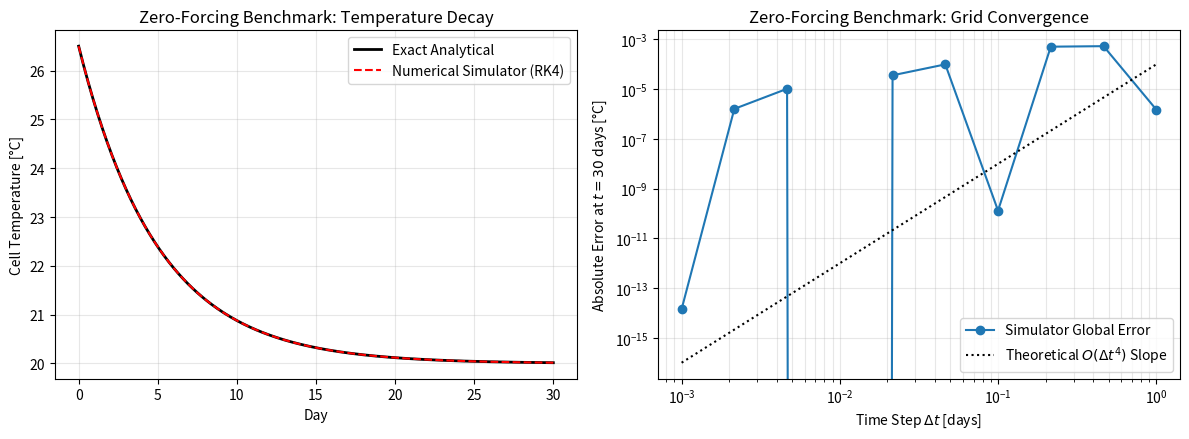

Write the Python code that produced this figure. (Note: this script raises an exception after producing the figure.)
from pathlib import Path

import numpy as np
import matplotlib.pyplot as plt

FIGURE_DIR = Path("figures")

# Model parameters
alpha = 0.20       # UA / (m * c_p) [1/day]
beta = 0.005       # eta / (m * c_p) [degC / MWh]
T_hall = 20.0      # Hall temperature [degC]
T0 = 26.5          # Initial temperature [degC]

# 1. Zero-Forcing Time Series Simulation (RK4 solver vs Exact)
t_eval = np.linspace(0, 30, 301) # 30 days, dt = 0.1 day
dt = t_eval[1] - t_eval[0]

def rk4_step(f, t, y, dt):
    k1 = f(t, y)
    k2 = f(t + dt/2, y + dt/2 * k1)
    k3 = f(t + dt/2, y + dt/2 * k2)
    k4 = f(t + dt, y + dt * k3)
    return y + (dt / 6.0) * (k1 + 2*k2 + 2*k3 + k4)

# Zero-forcing ODE function
def f_zero(t, T):
    return -alpha * (T - T_hall)

# Exact solution
T_exact_zero = T_hall + (T0 - T_hall) * np.exp(-alpha * t_eval)

# Numerical solution
T_num_zero = np.zeros_like(t_eval)
T_num_zero[0] = T0
for i in range(len(t_eval) - 1):
    T_num_zero[i+1] = rk4_step(f_zero, t_eval[i], T_num_zero[i], dt)

# Convergence testing across different dt values
dt_list = np.logspace(-3, 0, 10)
errors_zero = []
for h in dt_list:
    t_steps = np.arange(0, 30 + h, h)
    T_sim = T0
    for t in t_steps[:-1]:
        T_sim = rk4_step(f_zero, t, T_sim, h)
    exact_end = T_hall + (T0 - T_hall) * np.exp(-alpha * 30.0)
    errors_zero.append(abs(T_sim - exact_end))

# Plotting Zero-Forcing Verification
fig1, (ax1, ax2) = plt.subplots(1, 2, figsize=(12, 4.5))

# Plot A: Time History
ax1.plot(t_eval, T_exact_zero, 'k-', linewidth=2, label='Exact Analytical')
ax1.plot(t_eval, T_num_zero, 'r--', linewidth=1.5, label='Numerical Simulator (RK4)')
ax1.set_xlabel('Day')
ax1.set_ylabel('Cell Temperature [°C]')
ax1.set_title('Zero-Forcing Benchmark: Temperature Decay')
ax1.legend()
ax1.grid(True, alpha=0.3)

# Plot B: Grid Convergence
ax2.loglog(dt_list, errors_zero, 'o-', color='tab:blue', label='Simulator Global Error')
ax2.loglog(dt_list, 1e-4 * (dt_list**4), 'k:', label='Theoretical $O(\\Delta t^4)$ Slope')
ax2.set_xlabel('Time Step $\\Delta t$ [days]')
ax2.set_ylabel('Absolute Error at $t=30$ days [°C]')
ax2.set_title('Zero-Forcing Benchmark: Grid Convergence')
ax2.legend()
ax2.grid(True, which="both", alpha=0.3)

plt.tight_layout()
fig1.savefig(
    FIGURE_DIR / "zero_forcing_verif.png",
    dpi=300,
    bbox_inches="tight",
    facecolor="white"
)
plt.show()

# Manufactured solution parameters
A_mms, omega_mms, slope_mms = 5.0, 2 * np.pi / 10.0, 0.1

def T_mms(t):
    return T_hall + A_mms * np.sin(omega_mms * t) + slope_mms * t

def dT_mms_dt(t):
    return A_mms * omega_mms * np.cos(omega_mms * t) + slope_mms

# Synthetic forcing function E(t)
def E_func(t):
    return 400.0 + 200.0 * np.cos(2 * np.pi * t / 7.0)

# MMS Source term
def q_mms(t):
    return dT_mms_dt(t) - (beta * E_func(t) - alpha * (T_mms(t) - T_hall))

# Modified ODE executed by numerical simulator
def f_mms(t, T):
    return beta * E_func(t) - alpha * (T - T_hall) + q_mms(t)

# Run MMS Simulation
t_mms_eval = np.linspace(0, 20, 201)
dt_mms = t_mms_eval[1] - t_mms_eval[0]
T_num_mms = np.zeros_like(t_mms_eval)
T_num_mms[0] = T_mms(0)

for i in range(len(t_mms_eval) - 1):
    T_num_mms[i+1] = rk4_step(f_mms, t_mms_eval[i], T_num_mms[i], dt_mms)

# Grid Convergence Study for MMS
dt_mms_list = np.logspace(-3, 0, 10)
rms_errors_mms = []

for h in dt_mms_list:
    t_steps = np.arange(0, 20 + h, h)
    T_sim = T_mms(0)
    sim_results = [T_sim]
    for t in t_steps[:-1]:
        T_sim = rk4_step(f_mms, t, T_sim, h)
        sim_results.append(T_sim)
    exact_results = T_mms(t_steps)
    rms_err = np.sqrt(np.mean((np.array(sim_results) - exact_results)**2))
    rms_errors_mms.append(rms_err)

# Plotting MMS Verification
fig2, (ax3, ax4) = plt.subplots(1, 2, figsize=(12, 4.5))

# Plot A: MMS Time History Overlay
ax3.plot(t_mms_eval, T_mms(t_mms_eval), 'k-', linewidth=2, label='Manufactured Exact $T_{mms}(t)$')
ax3.plot(t_mms_eval, T_num_mms, 'r--', linewidth=1.5, label='Simulator Output $T_{num}(t)$')
ax3.set_xlabel('Day')
ax3.set_ylabel('Cell Temperature [°C]')
ax3.set_title('MMS Benchmark: Forced Trajectory Comparison')
ax3.legend()
ax3.grid(True, alpha=0.3)

# Plot B: MMS Convergence Log-Log
ax4.loglog(dt_mms_list, rms_errors_mms, 's-', color='tab:green', label='Simulator RMS Error')
ax4.loglog(dt_mms_list, 1e-3 * (dt_mms_list**4), 'k:', label='Theoretical $O(\\Delta t^4)$ Slope')
ax4.set_xlabel('Time Step $\\Delta t$ [days]')
ax4.set_ylabel('RMS Temperature Error [°C]')
ax4.set_title('MMS Benchmark: Order-of-Accuracy Verification')
ax4.legend()
ax4.grid(True, which="both", alpha=0.3)

plt.tight_layout()
fig2.savefig(
    FIGURE_DIR / "mms_verif.png",
    dpi=300,
    bbox_inches="tight",
    facecolor="white"
)
plt.show()
